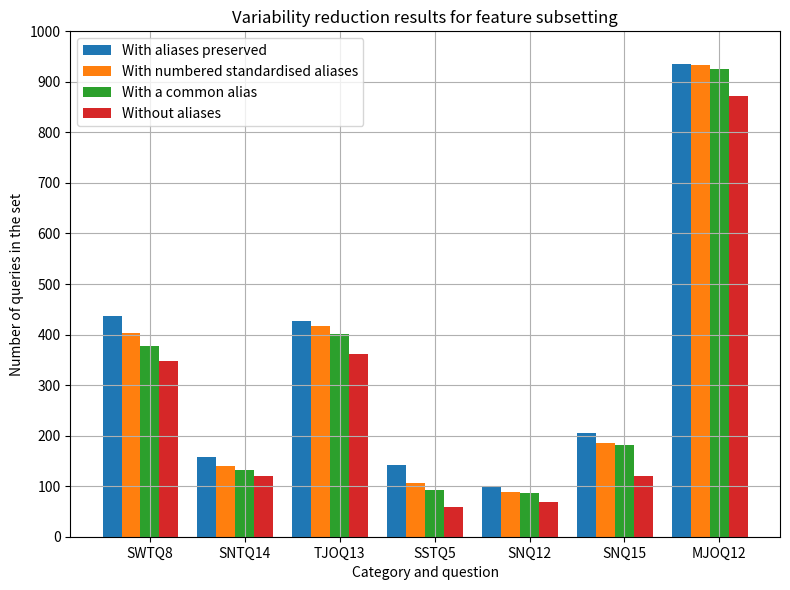
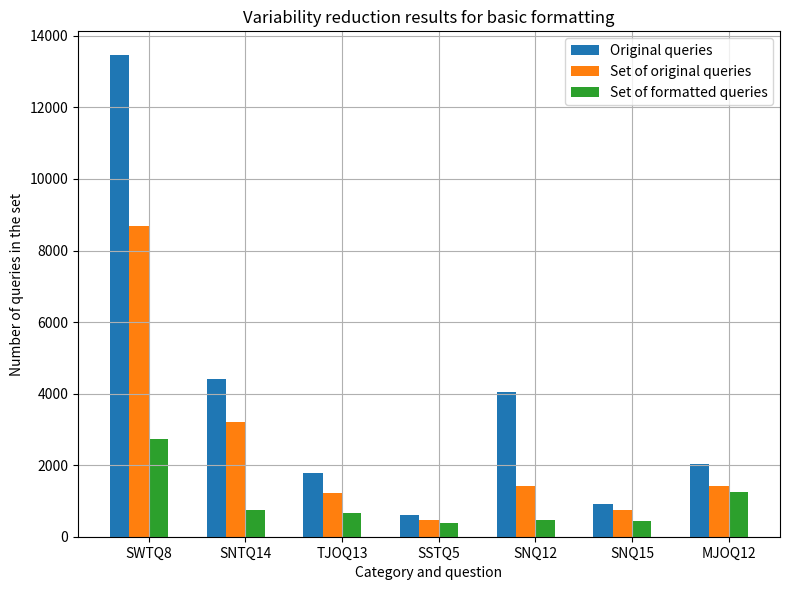
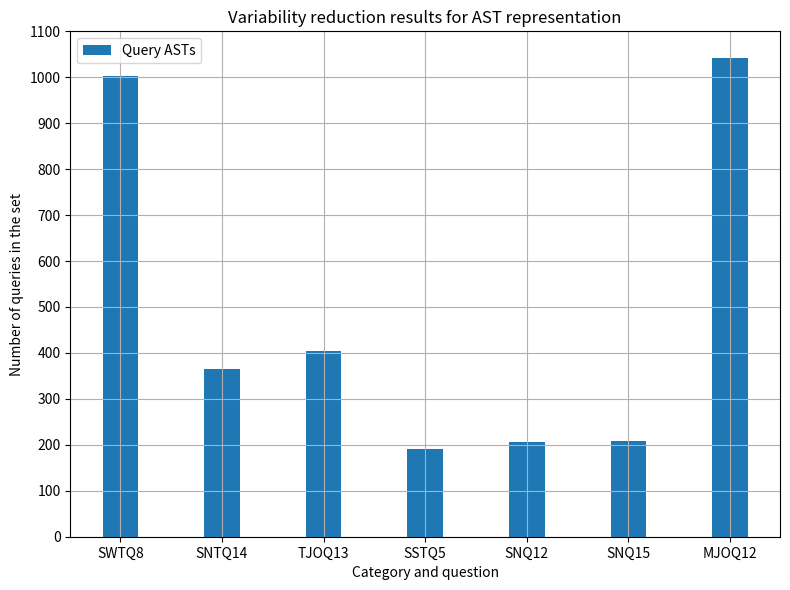
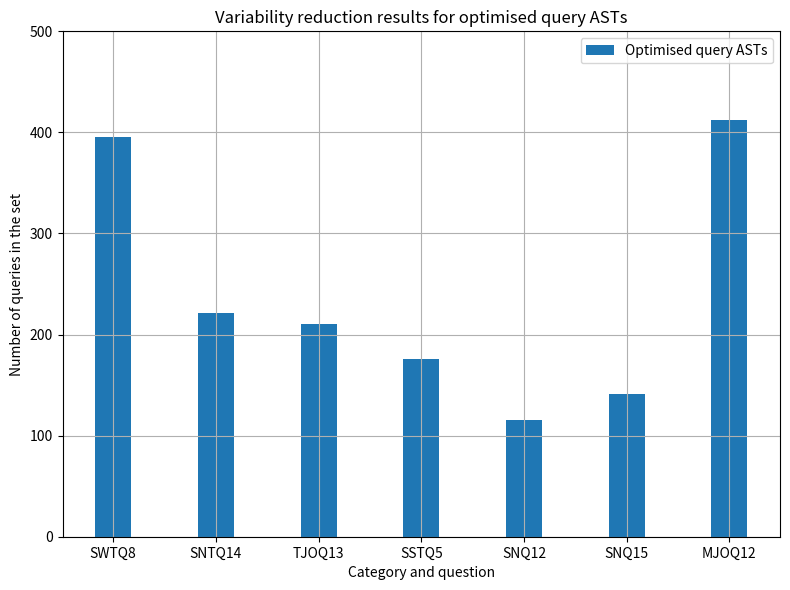

Generate these figures, in order, with matplotlib:
# %%

import matplotlib.pyplot as plt
import numpy as np

# %%

# Bar chart of overall results for feature subsetting

results = [
    [437, 157, 426, 141, 101, 206, 936],
    [404, 139, 416, 107, 88, 185, 933],
    [377, 132, 401, 93, 87, 181, 926],
    [347, 120, 361, 58, 68, 120, 873]
]
catq = ['SWTQ8', 'SNTQ14', 'TJOQ13', 'SSTQ5', 'SNQ12', 'SNQ15', 'MJOQ12']
techniques = ['With aliases preserved', 'With numbered standardised aliases', 'With a common alias', 'Without aliases']

plt.figure(figsize=(8, 6))

num_sequences = len(results)
bar_width = 0.2
index = np.arange(len(catq))

for i, sequence in enumerate(results):
    plt.bar(index + i * bar_width, sequence, bar_width, label=techniques[i])

plt.xlabel('Category and question')
plt.ylabel('Number of queries in the set')
plt.title('Variability reduction results for feature subsetting')
plt.legend()
plt.xticks(index + (num_sequences / 2) * bar_width, catq)
plt.yticks(np.arange(0, max(max(seq) for seq in results) + 100, 100))
plt.grid(True)
plt.tight_layout()
plt.show()

# %%

# Bar chart of overall results for basic formatting

results = [
  [13454, 4412, 1768, 621, 4043, 913, 2044],
  [8678, 3200, 1212, 459, 1412, 760, 1421],
  [2744, 742, 675, 396, 460, 436, 1241]
]
catq = ['SWTQ8', 'SNTQ14', 'TJOQ13', 'SSTQ5', 'SNQ12', 'SNQ15', 'MJOQ12']
techniques = ['Original queries', 'Set of original queries', 'Set of formatted queries']

plt.figure(figsize=(8, 6))

num_sequences = len(results)
bar_width = 0.2
index = np.arange(len(catq))

for i, sequence in enumerate(results):
    plt.bar(index + i * bar_width, sequence, bar_width, label=techniques[i])

plt.xlabel('Category and question')
plt.ylabel('Number of queries in the set')
plt.title('Variability reduction results for basic formatting')
plt.legend()
plt.xticks(index + (num_sequences / 2) * bar_width, catq)
# plt.yticks(np.arange(0, max(max(seq) for seq in results) + 100, 100))
plt.grid(True)
plt.tight_layout()
plt.show()

# %%

# Bar chart for overall AST representation results

results = [
  [1003, 365, 405, 192, 207, 208, 1043]
]
catq = ['SWTQ8', 'SNTQ14', 'TJOQ13', 'SSTQ5', 'SNQ12', 'SNQ15', 'MJOQ12']
techniques = ['Query ASTs']

plt.figure(figsize=(8, 6))

num_sequences = len(results)
bar_width = 0.35
index = np.arange(len(catq))

for i, sequence in enumerate(results):
    plt.bar(index + (i + num_sequences / 2)  * bar_width, sequence, bar_width, label=techniques[i])

plt.xlabel('Category and question')
plt.ylabel('Number of queries in the set')
plt.title('Variability reduction results for AST representation')
plt.legend()
plt.xticks(index + (num_sequences / 2) * bar_width, catq)
plt.yticks(np.arange(0, max(max(seq) for seq in results) + 100, 100))
plt.grid(True)
plt.tight_layout()
plt.show()

# %%

# Bar chart for overall optimisation results

results = [
  [395, 221, 210, 176, 115, 141, 412]
]
catq = ['SWTQ8', 'SNTQ14', 'TJOQ13', 'SSTQ5', 'SNQ12', 'SNQ15', 'MJOQ12']
techniques = ['Optimised query ASTs']

plt.figure(figsize=(8, 6))

num_sequences = len(results)
bar_width = 0.35
index = np.arange(len(catq))

for i, sequence in enumerate(results):
    plt.bar(index + (i + num_sequences / 2)  * bar_width, sequence, bar_width, label=techniques[i])

plt.xlabel('Category and question')
plt.ylabel('Number of queries in the set')
plt.title('Variability reduction results for optimised query ASTs')
plt.legend()
plt.xticks(index + (num_sequences / 2) * bar_width, catq)
plt.yticks(np.arange(0, max(max(seq) for seq in results) + 100, 100))
plt.grid(True)
plt.tight_layout()
plt.show()